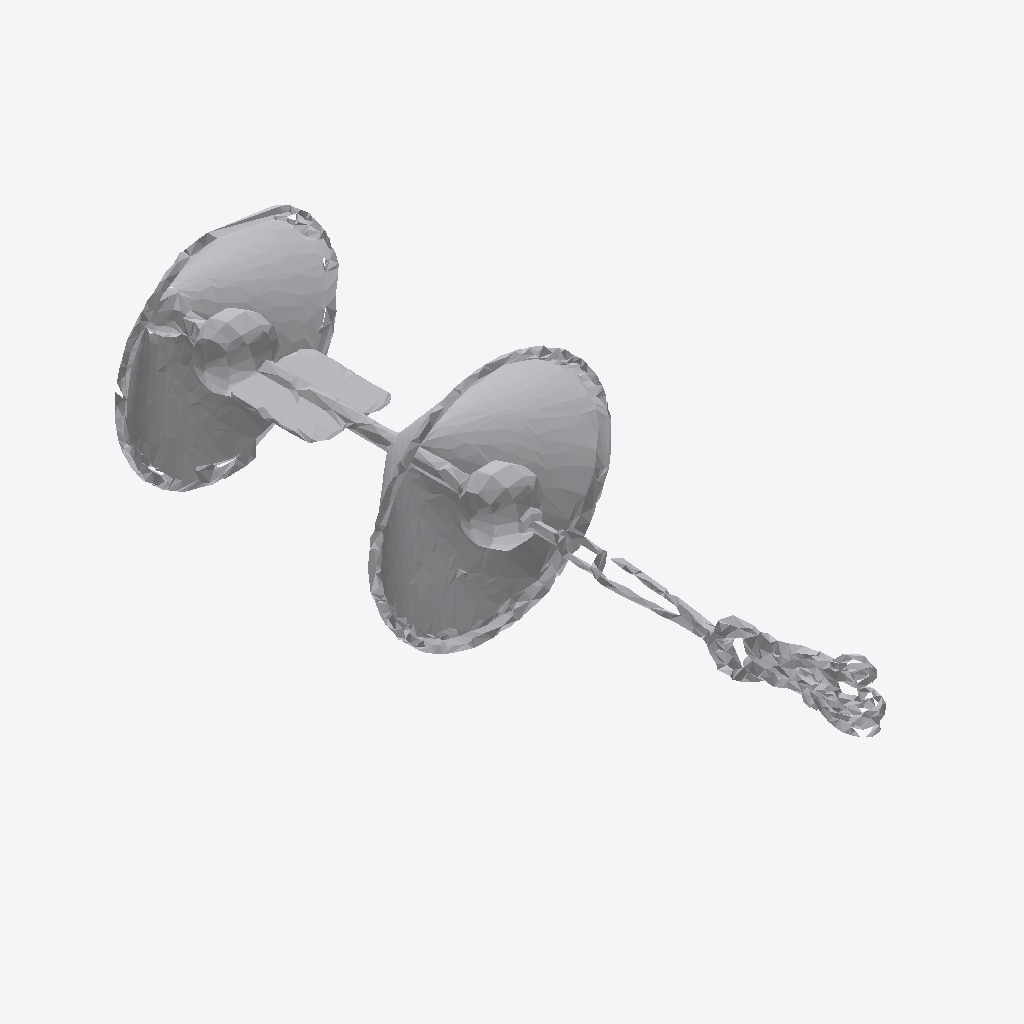
Isometric view of an IFC building model (IFC-SPF (STEP), schema IFC4, length unit metre), seen from the south-west, elements coloured by IFC class: 1 other element (light grey).
Extent 0.6 m × 1.9 m × 0.6 m (x, y, z). Storeys (1): Ground Floor at 0.00 m. Elements (1): 1 IfcFurniture.

HEADER;
FILE_DESCRIPTION(('ViewDefinition [CoordinationView]'),'2;1');
FILE_NAME('','2026-07-12T16:07:09',(''),(''),'IfcOpenShell 0.8.0','IfcOpenShell 0.8.0','');
FILE_SCHEMA(('IFC4'));
ENDSEC;
DATA;
#17=IFCPROJECT('3qYw9qIN1ChO30o9j44Q7V',#5,'Office Project',$,$,$,$,(#15),#10);
#20=IFCSITE('1h7aGDiEv2nxdzxdu_rj9s',#5,'Site',$,$,#19,$,$,.ELEMENT.,$,$,$,$,$);
#22=IFCBUILDING('106f$x$yj8BOKTZO2x3hUg',#5,'Building',$,$,#21,$,$,.ELEMENT.,$,$,$);
#24=IFCBUILDINGSTOREY('1hrv$0CcTEB8T9IKMzlBzd',#5,'Ground Floor',$,$,#23,$,$,.ELEMENT.,0.0);
#35=IFCFURNITURE('38dBCFe8LD$Rrkd7B5WydA',#5,'lamp',$,$,#34,#31,$,$);
ENDSEC;
